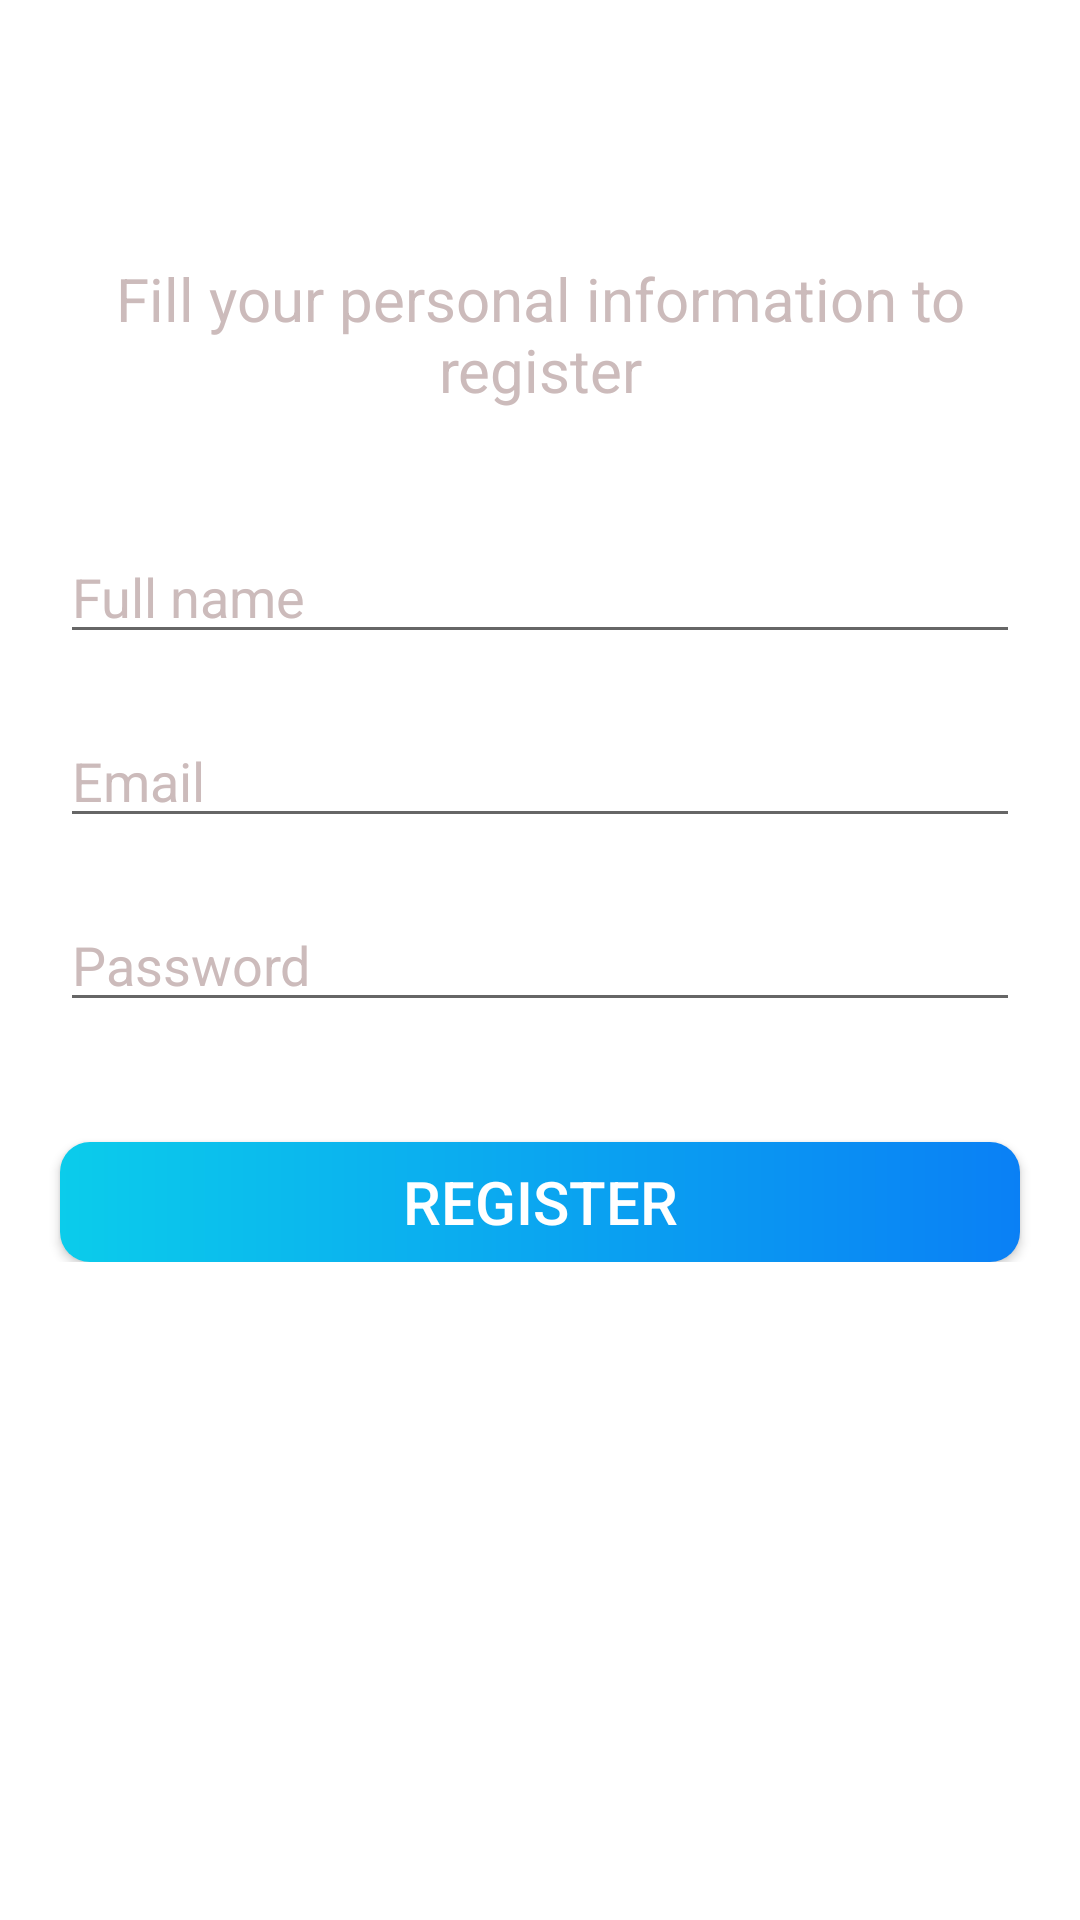

This screen was rendered from an Android layout file. Write that file and the resources it references.
<!-- AndroidManifest.xml: application theme Theme.HypeCoachCLEAN.NoActionBar -->
<!-- res/layout/activity_sign_up.xml -->
<?xml version="1.0" encoding="utf-8"?>
<LinearLayout xmlns:android="http://schemas.android.com/apk/res/android"
    xmlns:app="http://schemas.android.com/apk/res-auto"
    xmlns:tools="http://schemas.android.com/tools"
    android:orientation="vertical"
    android:background="@color/colorWhite"
    android:layout_width="match_parent"
    android:layout_height="match_parent">

    <androidx.appcompat.widget.Toolbar
        android:id="@+id/toolbar_signUp_activity"
        android:layout_width="match_parent"
        android:layout_height="?android:attr/actionBarSize"
        android:background="#FFFFFF"
        app:theme="@style/ToolbarTheme"
        app:titleTextColor="#000000"
        />

    <TextView
        android:layout_width="wrap_content"
        android:layout_height="wrap_content"
        android:layout_marginTop="30dp"
        android:layout_marginRight="@dimen/button_side_margin"
        android:layout_marginLeft="@dimen/button_side_margin"
        android:text="@string/sign_up_hint"
        android:gravity="center"
        android:textColor="@color/colorGreyish"
        android:textSize="@dimen/main_text_size" />
    <LinearLayout
        android:layout_width="match_parent"
        android:layout_height="wrap_content"
        android:orientation="vertical">

        <EditText
            android:id="@+id/et_name_signUp"
            android:layout_width="match_parent"
            android:layout_height="wrap_content"
            android:hint="@string/name"
            android:inputType="text"
            android:textColorHint="@color/colorGreyish"
            android:textColor="@color/colorBlackText"
            android:layout_marginTop="40dp"
            android:layout_marginRight="@dimen/button_side_margin"
            android:layout_marginLeft="@dimen/button_side_margin"

            />

        <EditText
            android:id="@+id/et_user_email_signUp"
            android:layout_width="match_parent"
            android:layout_height="wrap_content"
            android:hint="@string/email"
            android:inputType="text"
            android:textColorHint="@color/colorGreyish"
            android:textColor="@color/colorBlackText"
            android:layout_marginTop="20dp"
            android:layout_marginRight="@dimen/button_side_margin"
            android:layout_marginLeft="@dimen/button_side_margin"
            />

        <EditText
            android:id="@+id/et_user_password_signUp"
            android:layout_width="match_parent"
            android:layout_height="wrap_content"
            android:inputType="textPassword"
            android:hint="@string/password"
            android:textColorHint="@color/colorGreyish"
            android:textColor="@color/colorBlackText"
            android:layout_marginTop="20dp"
            android:layout_marginRight="@dimen/button_side_margin"
            android:layout_marginLeft="@dimen/button_side_margin"
            />

        <Button
            android:id="@+id/btn_sign_up"
            android:layout_width="match_parent"
            android:layout_height="40dp"
            android:text="@string/register"
            android:textColor="@color/colorWhite"
            android:textSize="@dimen/main_text_size"
            android:background="@drawable/shape_button_rounded"
            android:layout_marginTop="40dp"
            android:layout_marginLeft="@dimen/button_side_margin"
            android:layout_marginRight="@dimen/button_side_margin"
            />
    </LinearLayout>
</LinearLayout>
<!-- resources referenced by this layout -->
<resources>
  <color name="colorBlackText">#222211</color>
  <color name="colorGreyish">#CCBBBB</color>
  <color name="colorWhite">#FFFFFF</color>
  <dimen name="button_side_margin">20dp</dimen>
  <dimen name="main_text_size">20sp</dimen>
  <!-- drawable shape_button_rounded (drawable) -->
  <?xml version="1.0" encoding="utf-8"?>
  <shape xmlns:android="http://schemas.android.com/apk/res/android"
      android:shape="rectangle">
  
      <gradient
          android:angle="360"
          android:startColor="#0BCCEB"
          android:endColor="#0A80F5"
          android:type="linear" />
  
      <corners android:radius="10dp" />
  </shape>
  <string name="email">Email</string>
  <string name="name">Full name</string>
  <string name="password">Password</string>
  <string name="register">REGISTER</string>
  <string name="sign_up_hint">Fill your personal information to register</string>
  <style name="ToolbarTheme" parent="@style/ThemeOverlay.AppCompat.ActionBar">
          
          <item name="colorControlNormal">@color/toolbar_control_normal</item>
      </style>
  <style name="Theme.HypeCoachCLEAN.NoActionBar">
          <item name="windowActionBar">false</item>
          <item name="windowNoTitle">true</item>
      </style>
  <color name="toolbar_control_normal">#0C90F1</color>
</resources>
